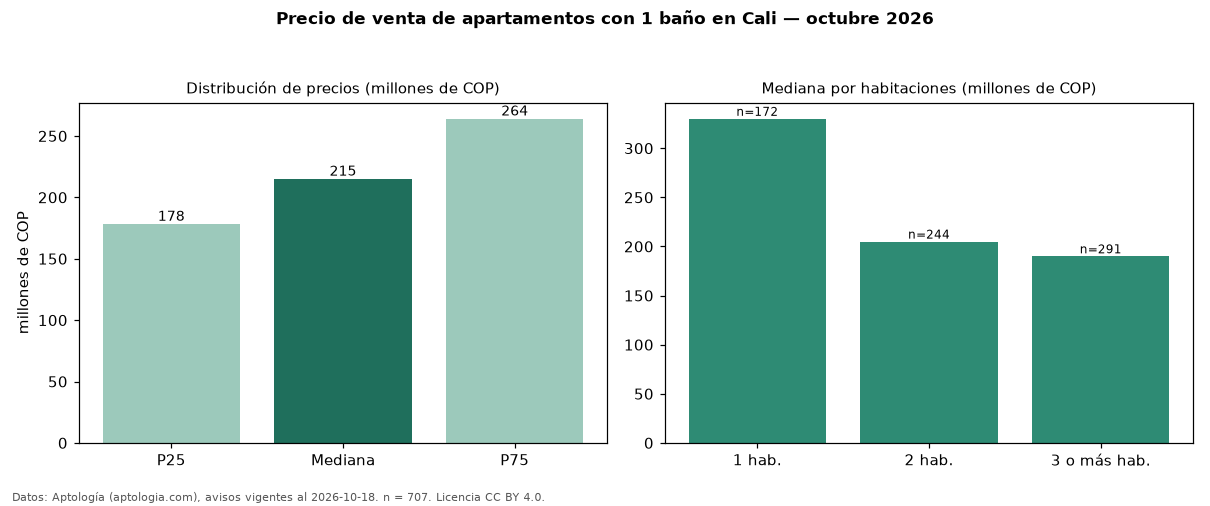

Data behind this chart, as committed beside it:
seccion, metrica, valor, moneda, n
filtro, ban1, con 1 baño, , 707
precio, p25, 178250000, COP, 707
precio, mediana, 215000000, COP, 707
precio, p75, 264000000, COP, 707
precio, minimo, 150000000, COP, 707
precio, maximo, 1500000000, COP, 707
m2, mediana_precio_m2, 3904943, COP, 694
m2, area_mediana_m2, 55.0, m2, 694
admin, mediana_admin_mes, 249000, COP, 504
banos, mediana_banos, 1.0, , 
parqueadero, pct_con_parqueadero, 57.2, %, 509
estrato, estrato_mas_frecuente, 3, , 706
habitaciones, 1, 330000000, COP, 172
habitaciones, 2, 205000000, COP, 244
habitaciones, 3+, 190000000, COP, 291
fuente, fecha_datos, 2026-10-18, , 
fuente, atribucion, https://www.aptologia.com/venta/cali, , 
fuente, licencia, CC BY 4.0, , 
